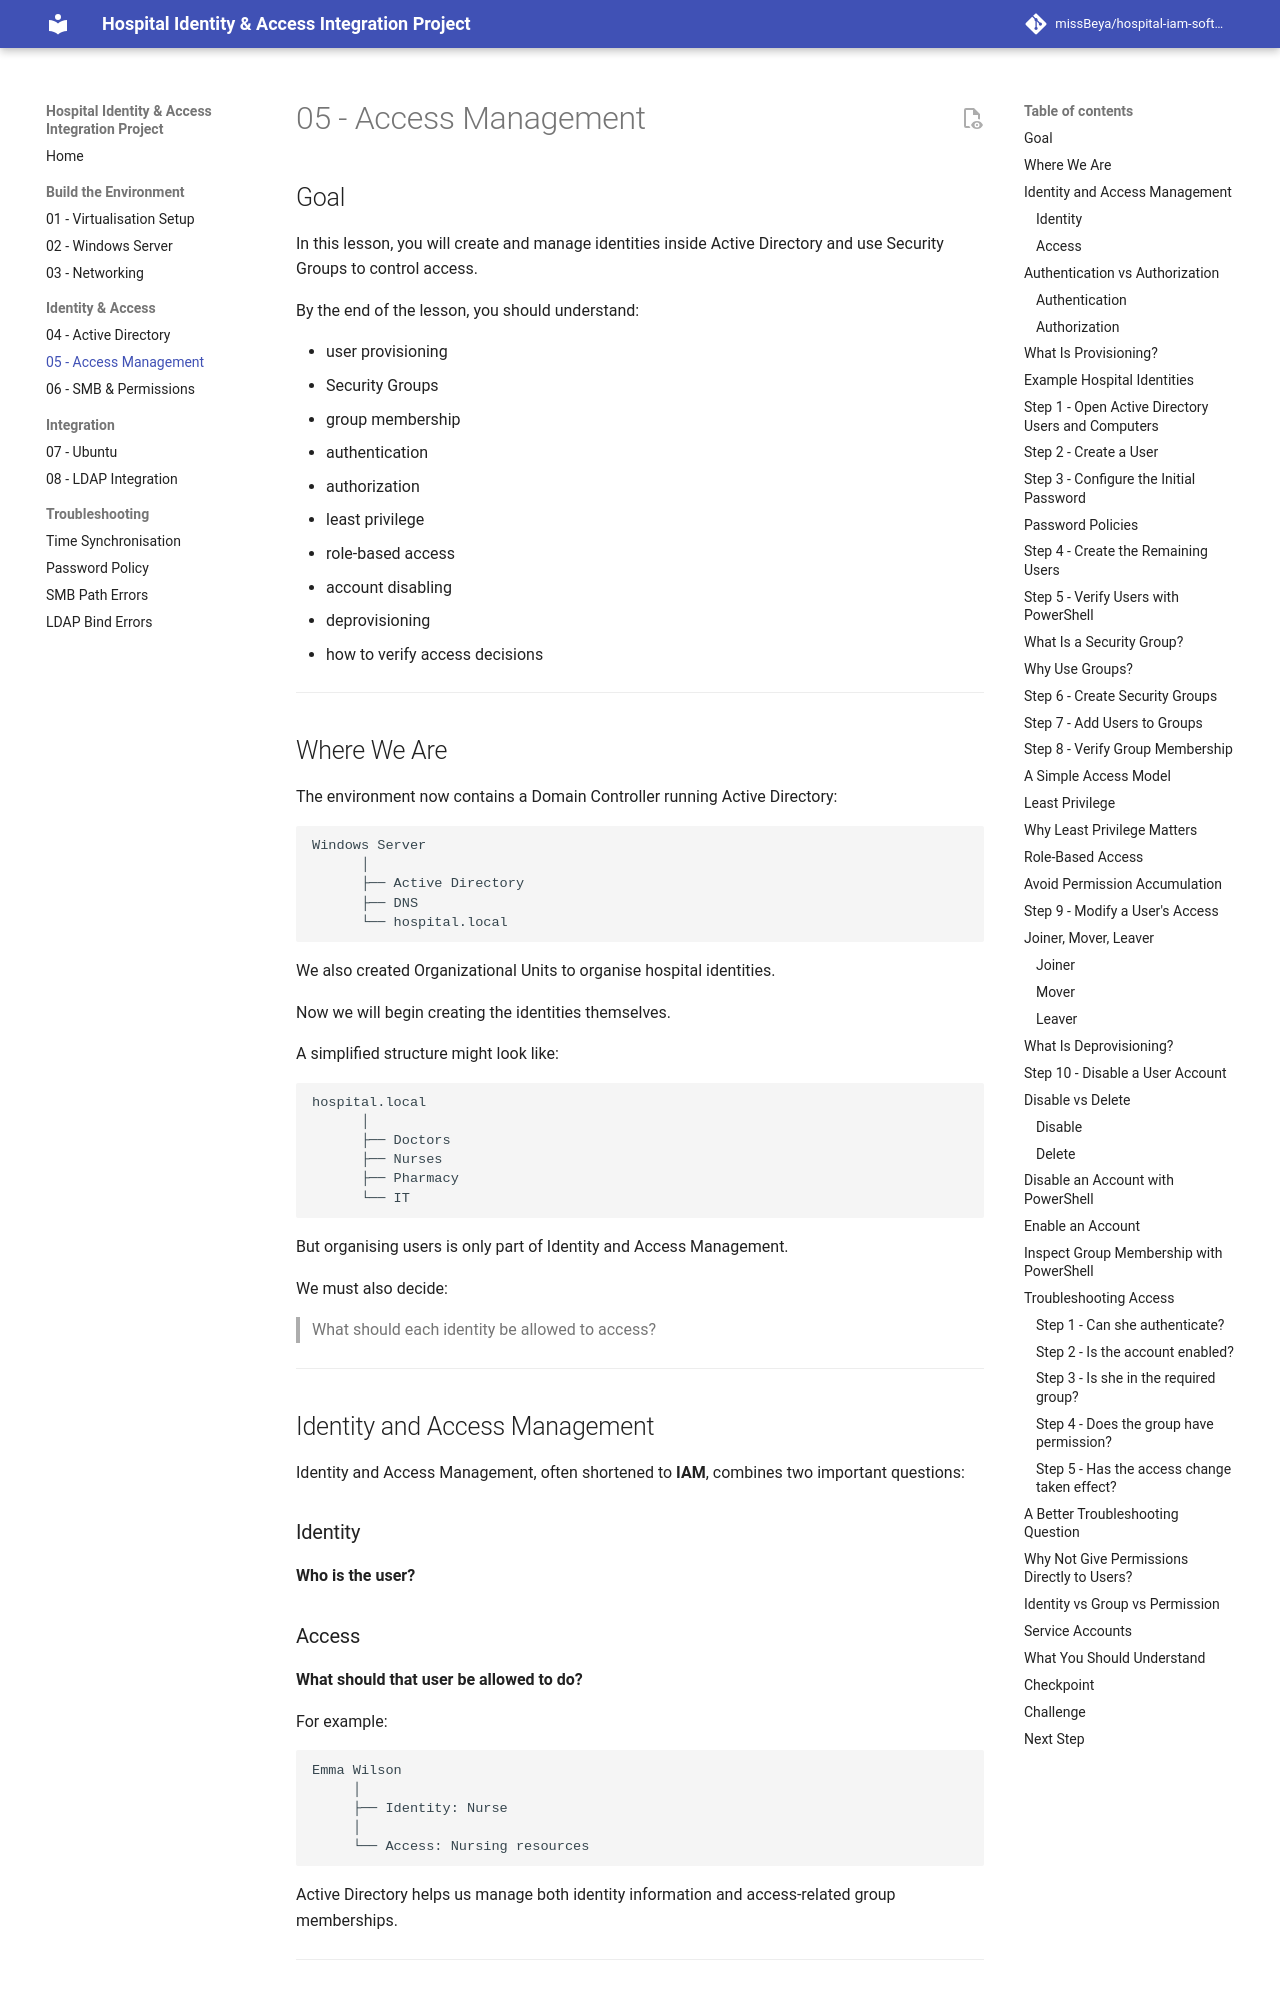

repository: missBeya/hospital-iam-software-integration-project · page: 05-access-management/index.html · generator: mkdocs

# 05 - Access Management

## Goal

In this lesson, you will create and manage identities inside Active Directory and use Security Groups to control access.

By the end of the lesson, you should understand:

* user provisioning
* Security Groups
* group membership
* authentication
* authorization
* least privilege
* role-based access
* account disabling
* deprovisioning
* how to verify access decisions

---

## Where We Are

The environment now contains a Domain Controller running Active Directory:

```text
Windows Server
      │
      ├── Active Directory
      ├── DNS
      └── hospital.local
```

We also created Organizational Units to organise hospital identities.

Now we will begin creating the identities themselves.

A simplified structure might look like:

```text
hospital.local
      │
      ├── Doctors
      ├── Nurses
      ├── Pharmacy
      └── IT
```

But organising users is only part of Identity and Access Management.

We must also decide:

> What should each identity be allowed to access?

---

## Identity and Access Management

Identity and Access Management, often shortened to **IAM**, combines two important questions:

### Identity

**Who is the user?**

### Access

**What should that user be allowed to do?**

For example:

```text
Emma Wilson
     │
     ├── Identity: Nurse
     │
     └── Access: Nursing resources
```

Active Directory helps us manage both identity information and access-related group memberships.

---

## Authentication vs Authorization

These concepts must remain separate.
